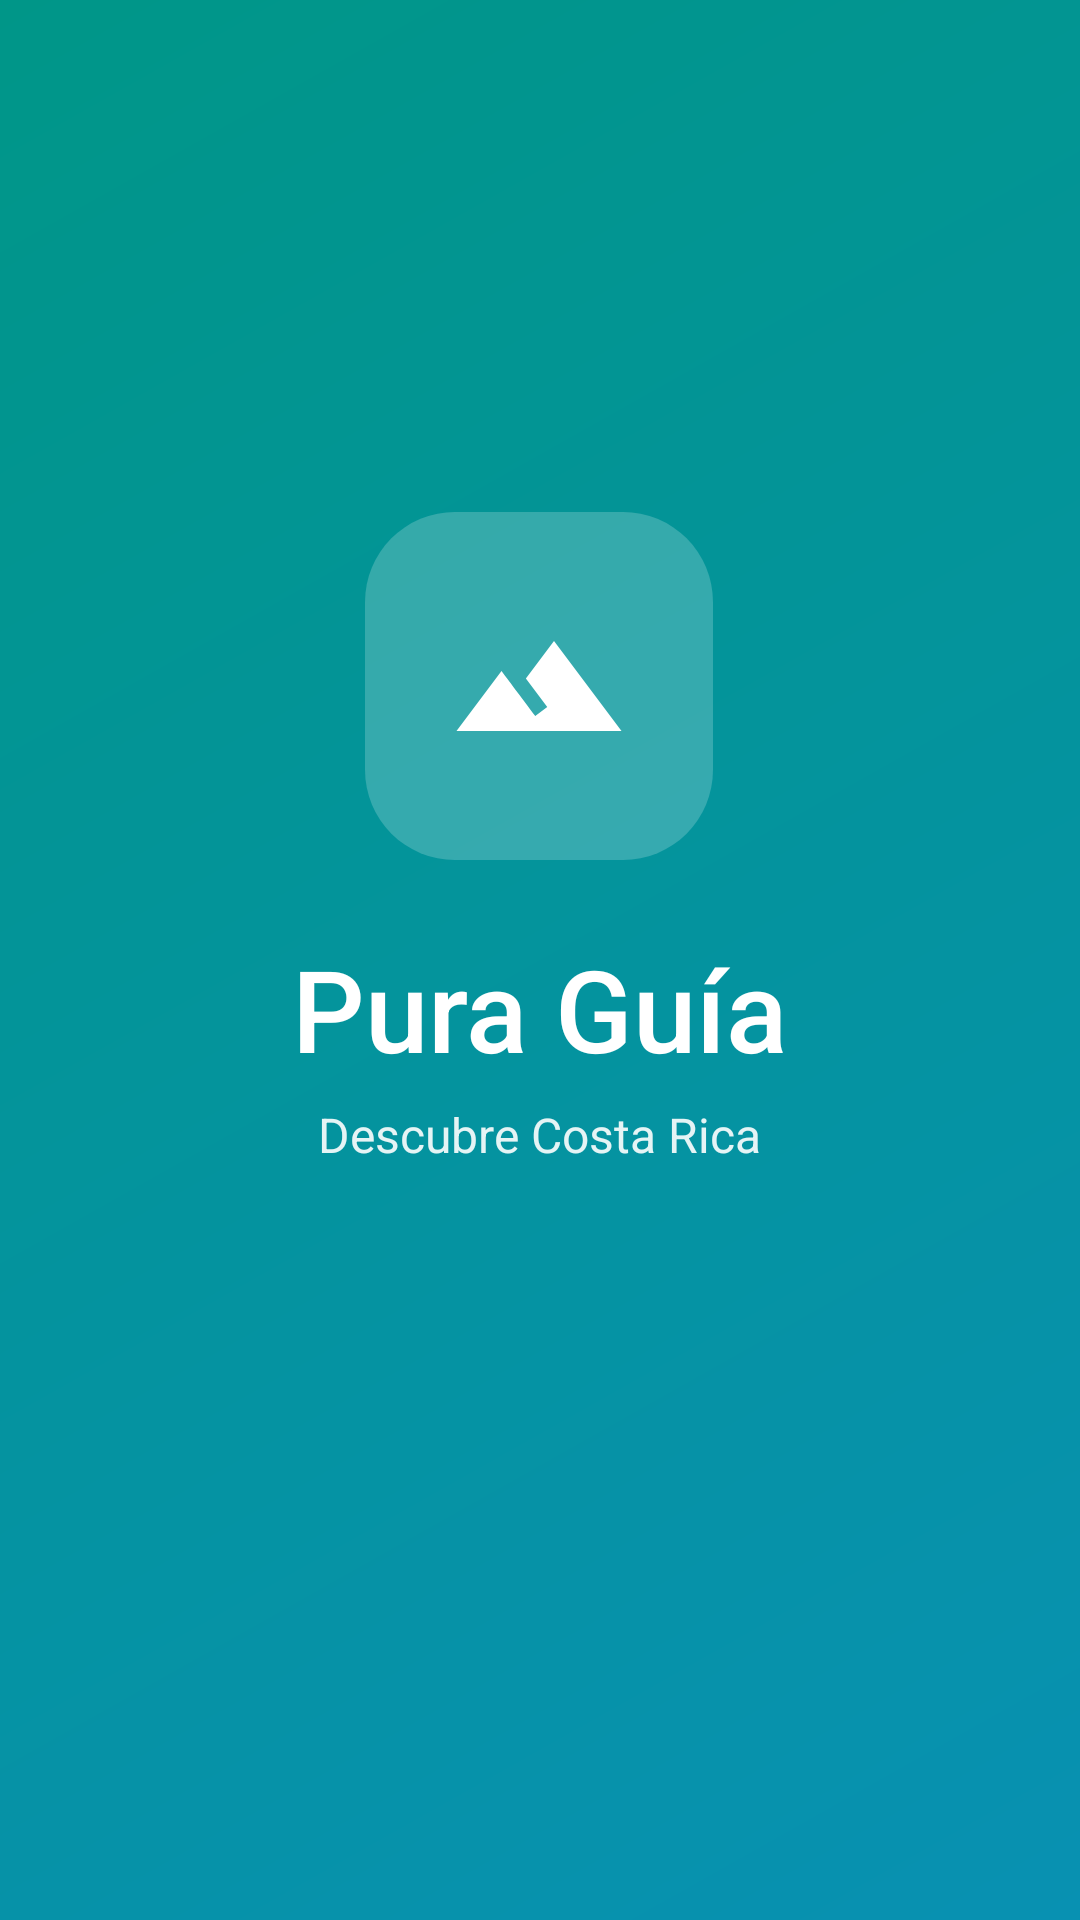

The Android layout XML behind this screen, and the referenced resources:
<!-- AndroidManifest.xml: activity theme Theme.PuraGuia.Splash -->
<!-- res/layout/activity_splash.xml -->
<?xml version="1.0" encoding="utf-8"?>
<FrameLayout xmlns:android="http://schemas.android.com/apk/res/android"
    xmlns:app="http://schemas.android.com/apk/res-auto"
    android:layout_width="match_parent"
    android:layout_height="match_parent"
    android:background="@drawable/bg_splash">

    <LinearLayout
        android:id="@+id/splash_content"
        android:layout_width="wrap_content"
        android:layout_height="wrap_content"
        android:layout_gravity="center"
        android:gravity="center_horizontal"
        android:orientation="vertical">

        <ImageView
            android:layout_width="116dp"
            android:layout_height="116dp"
            android:background="@drawable/bg_logo_splash"
            android:contentDescription="Logo Pura Guía"
            android:padding="28dp"
            android:src="@drawable/ic_terrain"
            app:tint="@color/white" />

        <TextView
            android:layout_width="wrap_content"
            android:layout_height="wrap_content"
            android:layout_marginTop="24dp"
            android:fontFamily="sans-serif-medium"
            android:text="Pura Guía"
            android:textColor="@color/white"
            android:textSize="38sp" />

        <TextView
            android:layout_width="wrap_content"
            android:layout_height="wrap_content"
            android:layout_marginTop="6dp"
            android:alpha="0.9"
            android:text="Descubre Costa Rica"
            android:textColor="@color/white"
            android:textSize="16sp" />

        <ProgressBar
            android:layout_width="32dp"
            android:layout_height="32dp"
            android:layout_marginTop="48dp"
            android:indeterminate="true"
            android:indeterminateTint="@color/white" />
    </LinearLayout>
</FrameLayout>
<!-- resources referenced by this layout -->
<resources>
  <color name="white">#FFFFFFFF</color>
  <!-- drawable bg_logo_splash (drawable) -->
  <?xml version="1.0" encoding="utf-8"?>
  <shape xmlns:android="http://schemas.android.com/apk/res/android"><solid android:color="#33FFFFFF" /><corners android:radius="30dp" /></shape>
  <!-- drawable bg_splash (drawable) -->
  <?xml version="1.0" encoding="utf-8"?>
  <shape xmlns:android="http://schemas.android.com/apk/res/android"><gradient android:angle="315" android:startColor="#009688" android:endColor="#0891B2" /></shape>
  <!-- drawable ic_terrain (drawable) -->
  <?xml version="1.0" encoding="utf-8"?>
  <vector xmlns:android="http://schemas.android.com/apk/res/android" android:width="24dp" android:height="24dp" android:viewportWidth="24" android:viewportHeight="24">
      <path android:fillColor="#FFFFFFFF" android:pathData="M14,6l-3.75,5 2.85,3.8 -1.6,1.2C9.81,13.75 7,10 7,10l-6,8h22L14,6z" />
  </vector>
  <style name="Theme.PuraGuia.Splash">
          <item name="android:windowBackground">@drawable/bg_splash</item>
      </style>
</resources>
